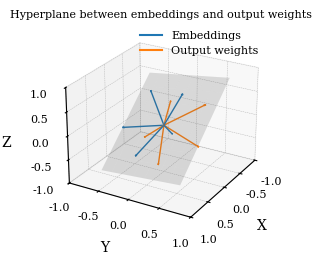

Generate this figure with matplotlib:
import matplotlib.pyplot as plt
import numpy as np
from matplotlib.lines import Line2D

# Publication-quality settings tailored to 3.5x2.5" figure
plt.rcParams.update({
    "font.family": "serif",
    "mathtext.fontset": "stix",
    "font.size": 8,
    "axes.labelsize": 10,
    "axes.titlesize": 12,
    "axes.linewidth": 0.8,
    "xtick.direction": "in",
    "ytick.direction": "in",
    "xtick.major.size": 3,
    "ytick.major.size": 3,
    "grid.linestyle": "--",
    "grid.linewidth": 0.3
})

# Parameters
separation = np.array([0, 0, 0.3])
num_vectors = 5
angle_x = np.radians(30)
angle_y = np.radians(45)

# Rotation matrices
R_x = np.array([
    [1, 0, 0],
    [0, np.cos(angle_x), -np.sin(angle_x)],
    [0, np.sin(angle_x),  np.cos(angle_x)]
])
R_y = np.array([
    [np.cos(angle_y), 0, np.sin(angle_y)],
    [0, 1, 0],
    [-np.sin(angle_y), 0, np.cos(angle_y)]
])
R = R_y @ R_x

# Base vectors
angles = np.linspace(0, 2*np.pi, num_vectors, endpoint=False)
base_vectors = np.stack([np.cos(angles), np.sin(angles), np.zeros(num_vectors)], axis=1)

# Plot setup
fig = plt.figure(figsize=(3.5, 2.5), dpi=300)
ax = fig.add_subplot(111, projection="3d")
ax.tick_params(pad=3)
ax.grid(True, alpha=0.3)

# Plot arrows at reduced length
for sign, color in [(1, "C0"), (-1, "C1")]:
    for base in base_vectors:
        noised = base + sign * separation + np.random.uniform(-0.05, 0.05, size=3)
        vec = R @ noised
        ax.quiver(0, 0, 0, *vec,
                  length=0.7,
                  arrow_length_ratio=0.05,
                  linewidth=1.0,
                  color=color)

# Hyperplane
grid_lim = 1.0
grid = np.linspace(-grid_lim, grid_lim, 8)
X, Y = np.meshgrid(grid, grid)
Z = np.zeros_like(X)
coords = np.vstack([X.ravel(), Y.ravel(), Z.ravel()])
rot = R @ coords
Xr = rot[0].reshape(X.shape)
Yr = rot[1].reshape(X.shape)
Zr = rot[2].reshape(X.shape)
ax.plot_surface(Xr, Yr, Zr, alpha=0.2, color='gray', edgecolor='none')

# Legend via proxy artists
legend_handles = [
    Line2D([0], [0], color="C0", lw=1.5, label="Embeddings"),
    Line2D([0], [0], color="C1", lw=1.5, label="Output weights")
]
ax.legend(handles=legend_handles,
          loc="upper right",
          frameon=False,
          fontsize=8)

# Labels and limits
ax.set_xlabel("X")
ax.set_ylabel("Y")
ax.set_zlabel("Z")
ax.set_xlim(-1.0, 1.0)
ax.set_ylim(-1.0, 1.0)
ax.set_zlim(-1.0, 1.0)
ax.set_title("Hyperplane between embeddings and output weights",
             pad=2,
             fontsize=8)

# Camera angle
ax.view_init(elev=25, azim=30)

plt.tight_layout()
plt.show()